7-way image classification set "split_dataset" from GitHub (naitripanchal/Rice_Crop_Disease_Detection_using_Hybrid_CNN-VIT_Aproach); label vocabulary: brown spot fungal disease, damaged by pests, downy mildew fungal disease, hispa pest damage, leaf streak bacterial disease, leaf blight bacterial disease, tungro viral disease.

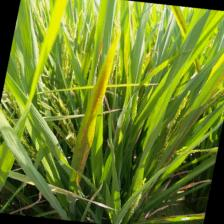
Label: leaf streak bacterial disease

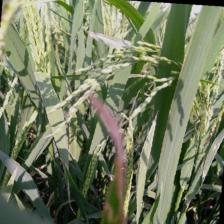
Label: downy mildew fungal disease

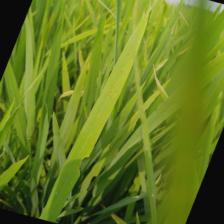
Label: brown spot fungal disease

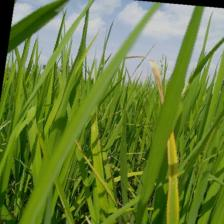
Label: leaf blight bacterial disease

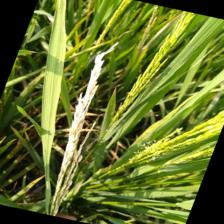
Label: damaged by pests

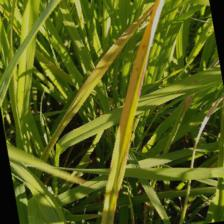
Label: tungro viral disease
